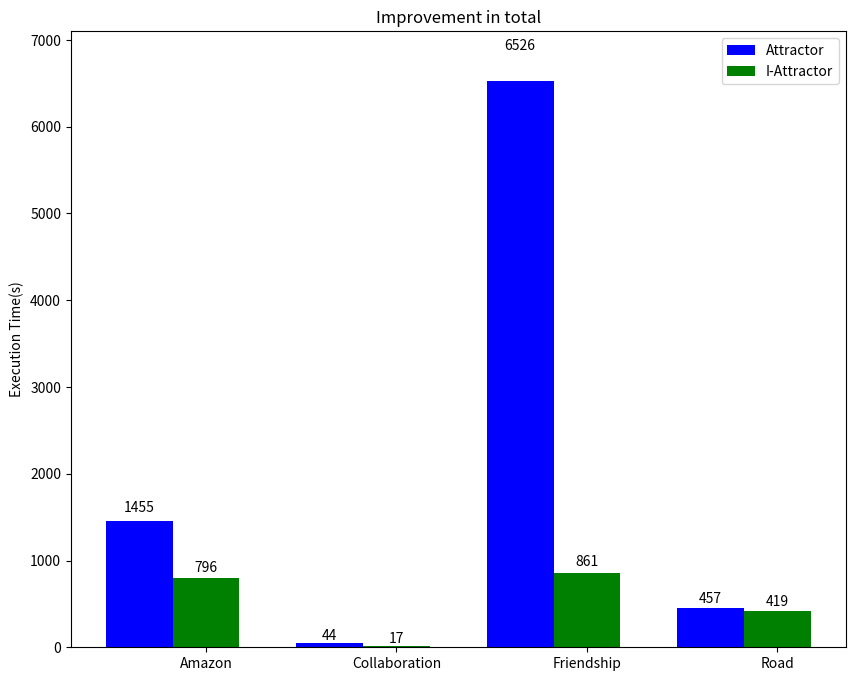

Write the Python code that produced this figure.
import numpy as np
import matplotlib.pyplot as plt
import math


plt.figure(figsize=(10,8))
ax = plt.subplot()

N = 4
menMeans = (1455, 44, 6526, 457)

ind = np.arange(N) # the x locations for the groups
width = 0.35       # the width of the bars

rects1 = ax.bar(ind, menMeans, width, color='blue')

womenMeans = (796, 17, 861, 419)
rects2 = ax.bar(ind + width, womenMeans, width, color='green')

# add some text for labels, title and axes ticks
ax.set_ylabel('Execution Time(s)')
ax.set_title('Improvement in total')

ax.set_xticks(ind + width)
ax.set_xticklabels(('Amazon', 'Collaboration', 'Friendship', 'Road'))
ax.set_ylim(0, 7100)
ax.legend((rects1[0], rects2[0]), ('Attractor', 'I-Attractor'))


def autolabel(rects):
    # attach some text labels
    for rect in rects:
        height = rect.get_height()
        ax.text(rect.get_x() + rect.get_width()/2., 1.05*height,
                '%d' % int(height),
                ha='center', va='bottom')

autolabel(rects1)
autolabel(rects2)

plt.show()


